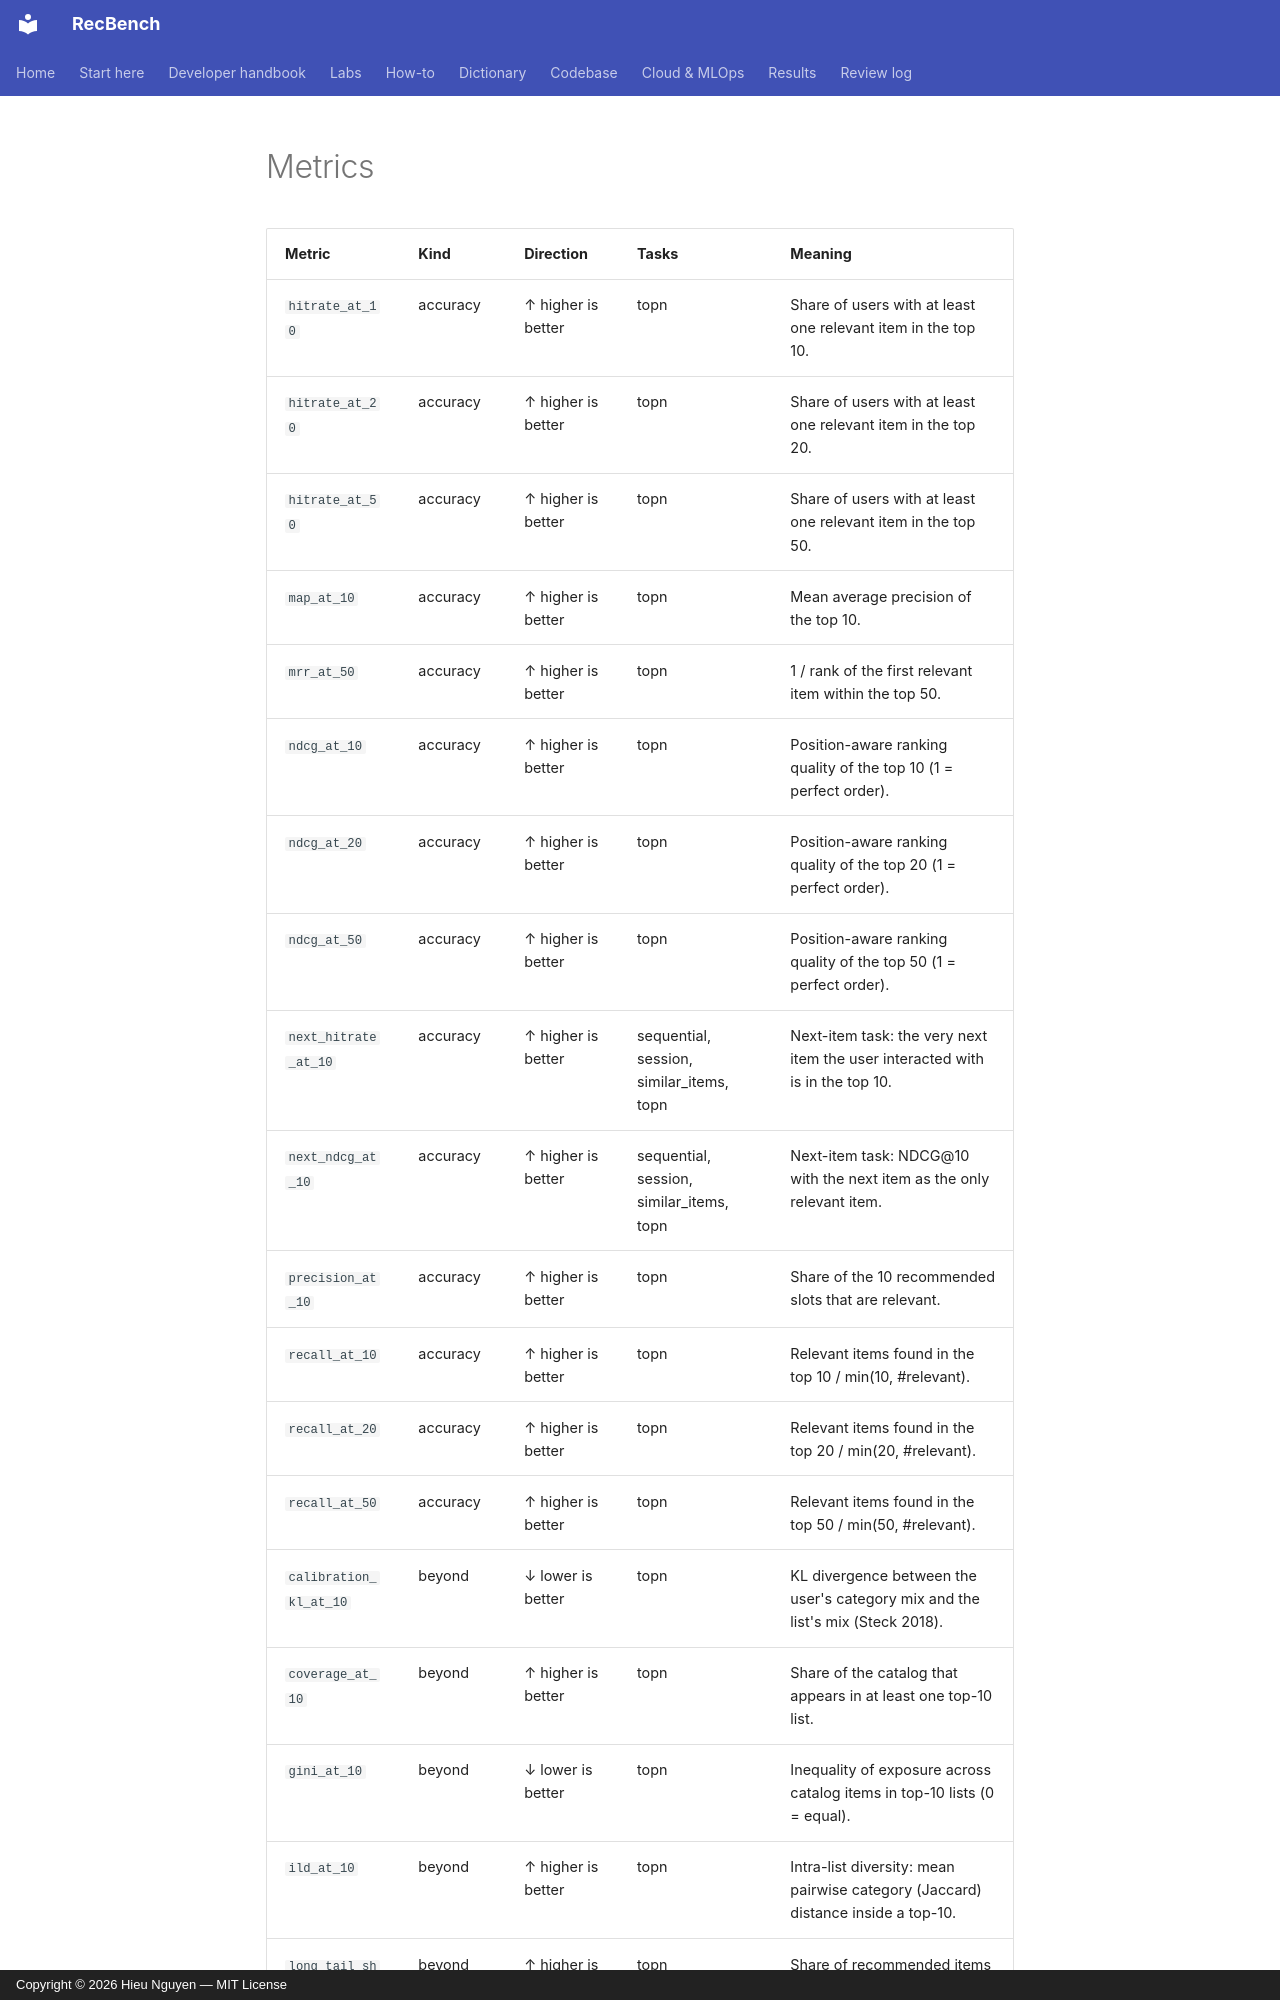

repository: trunghieu11/recbench · page: generated/metrics/index.html · generator: mkdocs · copyright: Copyright © 2026 Hieu Nguyen — MIT License

<!-- generated -->

| Metric | Kind | Direction | Tasks | Meaning |
|---|---|---|---|---|
| `hitrate_at_10` | accuracy | ↑ higher is better | topn | Share of users with at least one relevant item in the top 10. |
| `hitrate_at_20` | accuracy | ↑ higher is better | topn | Share of users with at least one relevant item in the top 20. |
| `hitrate_at_50` | accuracy | ↑ higher is better | topn | Share of users with at least one relevant item in the top 50. |
| `map_at_10` | accuracy | ↑ higher is better | topn | Mean average precision of the top 10. |
| `mrr_at_50` | accuracy | ↑ higher is better | topn | 1 / rank of the first relevant item within the top 50. |
| `ndcg_at_10` | accuracy | ↑ higher is better | topn | Position-aware ranking quality of the top 10 (1 = perfect order). |
| `ndcg_at_20` | accuracy | ↑ higher is better | topn | Position-aware ranking quality of the top 20 (1 = perfect order). |
| `ndcg_at_50` | accuracy | ↑ higher is better | topn | Position-aware ranking quality of the top 50 (1 = perfect order). |
| `next_hitrate_at_10` | accuracy | ↑ higher is better | sequential, session, similar_items, topn | Next-item task: the very next item the user interacted with is in the top 10. |
| `next_ndcg_at_10` | accuracy | ↑ higher is better | sequential, session, similar_items, topn | Next-item task: NDCG@10 with the next item as the only relevant item. |
| `precision_at_10` | accuracy | ↑ higher is better | topn | Share of the 10 recommended slots that are relevant. |
| `recall_at_10` | accuracy | ↑ higher is better | topn | Relevant items found in the top 10 / min(10, #relevant). |
| `recall_at_20` | accuracy | ↑ higher is better | topn | Relevant items found in the top 20 / min(20, #relevant). |
| `recall_at_50` | accuracy | ↑ higher is better | topn | Relevant items found in the top 50 / min(50, #relevant). |
| `calibration_kl_at_10` | beyond | ↓ lower is better | topn | KL divergence between the user's category mix and the list's mix (Steck 2018). |
| `coverage_at_10` | beyond | ↑ higher is better | topn | Share of the catalog that appears in at least one top-10 list. |
| `gini_at_10` | beyond | ↓ lower is better | topn | Inequality of exposure across catalog items in top-10 lists (0 = equal). |
| `ild_at_10` | beyond | ↑ higher is better | topn | Intra-list diversity: mean pairwise category (Jaccard) distance inside a top-10. |
| `long_tail_share_at_10` | beyond | ↑ higher is better | topn | Share of recommended items outside the 20% most popular items. |
| `novelty_at_10` | beyond | ↑ hi
